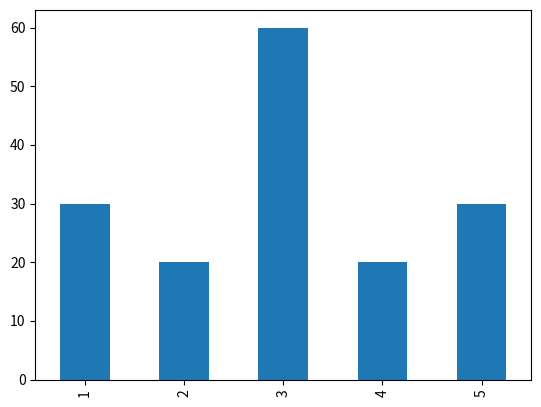

Source code (Python):
#!/usr/bin/env python
# coding: utf-8

# # 모양 통계량(measure of shape)
# 
# - 분포의 모양
# - 왜도, 첨도

# In[1]:


import numpy as np
import pandas as pd
from scipy.stats import *


# ## 왜도(skewness)
# 
# - 데이터의 비대칭도
# - 분포 모양이 대표값(예. 평균)을 중심으로 좌우의 모양이 대칭적인가 아닌가를 측정
# - 데이터가 한쪽 방향으로 얼마나 치우쳐져 있는가를 나타냄 
# - 특징
#     - 왜도가 0에 가까운 값을 가지면 분포의 모양은 좌우 대칭
#     - 왜도가 음수로 나타나면 오른쪽으로 치우친 분포(왼쪽 꼬리분포) 모양 

# <img src='./img/왜도1.png'  align='left'>

# <img src='./img/왜도2.png' width=400 align='left'>

# #### 왜도 계산
# - 분포의 비대칭도
# - 왜도가 0이면 정규분포
# - 왜도의 절대값이 1.5 이상이면 많이 치우쳤다고 봄
# 
# 
# - scipy.stats.skew(a[, axis, bias, nan_policy])

# **예제 데이터 생성**

# In[2]:


from matplotlib import pyplot as plt
get_ipython().run_line_magic('matplotlib', 'inline')

# 오른쪽으로 꼬리가 긴분포(right skwed, positive)
x1=[1]*30+[2]*20+[3]*20+[4]*15+[5]*15

# 좌우대칭 분포
x2=[1]*15+[2]*20+[3]*30+[4]*20+[5]*15

# 왼쪽으로 꼬리가 긴분포(left skwed, negative)
x3=[1]*15+[2]*15+[3]*20+[4]*20+[5]*30


# In[3]:


x1[:10]


# In[5]:


pd.Series(x1).value_counts(sort=False)


# In[6]:


pd.Series(x1).value_counts(sort=False).plot(kind='bar')


# In[7]:


pd.Series(x2).value_counts(sort=False).plot(kind='bar')


# In[8]:


pd.Series(x3).value_counts(sort=False).plot(kind='bar')


# In[9]:


print("오른쪽으로 꼬리가 긴 분포의 왜도:", skew(x1))
print("좌우대칭 분포 왜도:", skew(x2))
print("왼쪽으로 꼬리가 긴 분포의 왜도:", skew(x3))


# ### 첨도(kurtosis)
# 
# 
# - 데이터의 뽀족한 정도
# - 분포가 대표값을 중심으로 얼마나 모여 있는가를 나타내는 척도
# - 정규분포(첨도=3)를 기준으로 비교
#     - 데이터가 대푯값을 중심으로 상당히 많이 몰려 있다면 분포 가운데 모양이 뾰족한 모양(첨도>3)으로 나타남
#     - 데이터가 대표값을 중심으로 좌우에 퍼져 있다면 가운데 모양은 완만(첨도<3) 
#     
# ![](./img/첨도.png)
# 
# - Fisher's definiton : the kurtosis of the normal distribution is zero

# #### 첨도 계산
# 
# - scipy.stats.kurtosis(a[, axis, fisher, bias, nan_policy])
#     - Fisher's definition을 따름
#     - 정규분포에 가까울수록 0이 나옴
#     - 균일분포에 가까울수록 음수가 나옴 

# In[10]:


# 균일분포(uniform dist.)
x1=[1]*20+[2]*20+[3]*20+[4]*20+[5]*20

# 좌우대칭 분포(정규분포와 유사: 조금 뽀족)
x2=[1]*10+[2]*20+[3]*40+[4]*20+[5]*10

# 뽀족한 분포
x3=[1]*5+[2]*15+[3]*60+[4]*15+[5]*5


# In[11]:


pd.Series(x1).value_counts(sort=False).plot(kind='bar')


# In[12]:


pd.Series(x2).value_counts(sort=False).plot(kind='bar')


# In[13]:


pd.Series(x3).value_counts(sort=False).plot(kind='bar')


# In[14]:


print("전혀 뾰족하지 않을 때 (평평할 때) 첨도:", kurtosis(x1))
print("조금 뾰족할 때 첨도:", kurtosis(x2))
print("매우 뾰족할 때 첨도:", kurtosis(x3)) #뾰족하면 첨도가 높아짐

